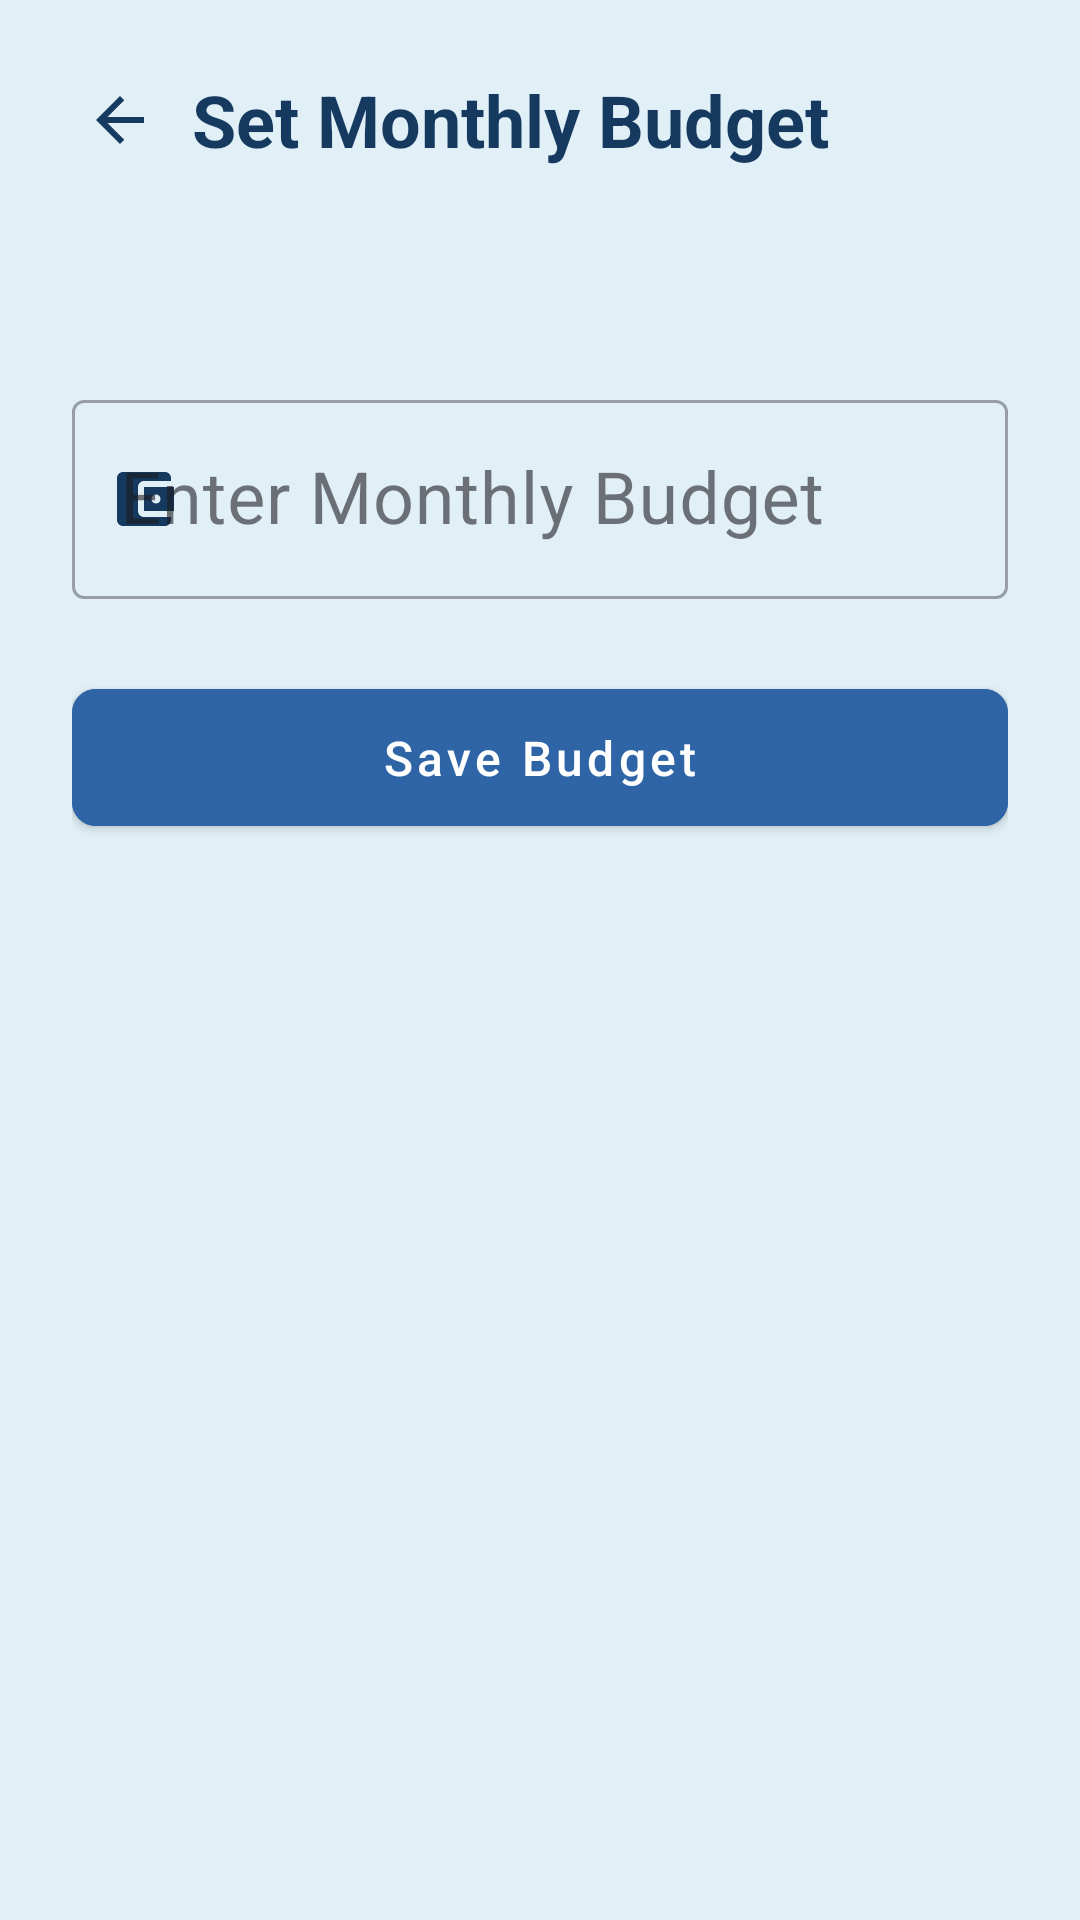

Android layout source for this screen:
<!-- AndroidManifest.xml: application theme Theme.TrackMyFunds -->
<!-- res/layout/activity_add_budget.xml -->
<?xml version="1.0" encoding="utf-8"?>
<RelativeLayout xmlns:android="http://schemas.android.com/apk/res/android"
    xmlns:tools="http://schemas.android.com/tools"
    xmlns:app="http://schemas.android.com/apk/res-auto"
    android:layout_width="match_parent"
    android:layout_height="match_parent"
    android:background="@color/background_primary"
    tools:context=".AddBudgetActivity">

    
    <com.google.android.material.appbar.AppBarLayout
        android:id="@+id/appBarLayout"
        android:layout_width="match_parent"
        android:layout_height="wrap_content"
        android:background="@color/background_primary"
        android:elevation="0dp">

        <RelativeLayout
            android:layout_width="match_parent"
            android:layout_height="wrap_content"
            android:padding="16dp">

            <ImageButton
                android:id="@+id/backButton"
                android:layout_width="48dp"
                android:layout_height="48dp"
                android:src="@drawable/ic_back"
                android:background="?attr/selectableItemBackgroundBorderless"
                app:tint="@color/accent_secondary"
                android:padding="12dp"
                android:layout_centerVertical="true"/>

            <TextView
                android:layout_width="wrap_content"
                android:layout_height="wrap_content"
                android:text="@string/add_budget"
                android:textSize="24sp"
                android:textStyle="bold"
                android:textColor="@color/accent_secondary"
                android:layout_toEndOf="@id/backButton"
                android:layout_centerVertical="true"/>
        </RelativeLayout>
    </com.google.android.material.appbar.AppBarLayout>

    <ScrollView
        android:layout_width="match_parent"
        android:layout_height="match_parent"
        android:layout_below="@id/appBarLayout"
        android:fillViewport="true">

        <LinearLayout
            android:layout_width="match_parent"
            android:layout_height="wrap_content"
            android:orientation="vertical"
            android:padding="24dp">

            
            <com.google.android.material.card.MaterialCardView
                android:layout_width="match_parent"
                android:layout_height="wrap_content"
                app:cardCornerRadius="16dp"
                app:cardElevation="4dp"
                app:cardBackgroundColor="@color/background_secondary"
                android:layout_marginBottom="24dp"/>

            
            <com.google.android.material.textfield.TextInputLayout
                android:layout_width="match_parent"
                android:layout_height="wrap_content"
                android:hint="Enter Monthly Budget"
                app:startIconDrawable="@drawable/ic_budget"
                app:startIconTint="@color/accent_secondary"
                app:prefixText="Rs."
                style="@style/Widget.MaterialComponents.TextInputLayout.OutlinedBox">

                <com.google.android.material.textfield.TextInputEditText
                    android:id="@+id/budgetInput"
                    android:layout_width="match_parent"
                    android:layout_height="wrap_content"
                    android:inputType="numberDecimal"
                    android:textSize="24sp"/>
            </com.google.android.material.textfield.TextInputLayout>

            
            <com.google.android.material.button.MaterialButton
                android:id="@+id/saveBudgetButton"
                android:layout_width="match_parent"
                android:layout_height="wrap_content"
                android:text="Save Budget"
                android:textAllCaps="false"
                android:paddingVertical="12dp"
                android:textSize="16sp"
                app:cornerRadius="8dp"
                android:backgroundTint="@color/accent_primary"
                android:layout_marginTop="24dp"/>
        </LinearLayout>
    </ScrollView>
</RelativeLayout>
<!-- resources referenced by this layout -->
<resources>
  <color name="accent_primary">#2F65A7</color>
  <color name="accent_secondary">#163A5F</color>
  <color name="background_primary">#E1F0F7</color>
  <color name="background_secondary">#5B9BD5</color>
  <!-- drawable ic_back (drawable) -->
  <?xml version="1.0" encoding="utf-8"?>
  
  <vector xmlns:android="http://schemas.android.com/apk/res/android"
      android:width="24dp"
      android:height="24dp"
      android:viewportWidth="24"
      android:viewportHeight="24">
      <path
          android:fillColor="#000000"
          android:pathData="M20,11H7.83l5.59,-5.59L12,4l-8,8 8,8 1.41,-1.41L7.83,13H20v-2z"/>
  </vector>
  <!-- drawable ic_budget (drawable) -->
  <?xml version="1.0" encoding="utf-8"?>
  
  <vector xmlns:android="http://schemas.android.com/apk/res/android"
      android:width="24dp"
      android:height="24dp"
      android:viewportWidth="24"
      android:viewportHeight="24">
      <path
          android:fillColor="#000000"
          android:pathData="M21,18v1c0,1.1 -0.9,2 -2,2L5,21c-1.11,0 -2,-0.9 -2,-2L3,5c0,-1.1 0.89,-2 2,-2h14c1.1,0 2,0.9 2,2v1h-9c-1.11,0 -2,0.9 -2,2v8c0,1.1 0.89,2 2,2h9zM12,16h10L22,8L12,8v8zM16,13.5c-0.83,0 -1.5,-0.67 -1.5,-1.5s0.67,-1.5 1.5,-1.5 1.5,0.67 1.5,1.5 -0.67,1.5 -1.5,1.5z"/>
  </vector>
  <string name="add_budget">Set Monthly Budget</string>
  <style name="Theme.TrackMyFunds" parent="Base.Theme.TrackMyFunds" />
  <style name="Base.Theme.TrackMyFunds" parent="Theme.Material3.DayNight.NoActionBar">
      
      <item name="android:windowBackground">@color/background_primary</item>
      <item name="colorPrimary">@color/accent_primary</item>
      <item name="colorPrimaryVariant">@color/accent_primary_light</item>
      <item name="colorSecondary">@color/accent_secondary</item>
      <item name="colorSecondaryVariant">@color/accent_secondary_light</item>
      <item name="colorSurface">@color/background_secondary</item>
      <item name="colorError">@color/error_color</item>
  
      
      <item name="android:statusBarColor">@color/accent_secondary</item>
      <item name="android:navigationBarColor">@color/background_primary</item>
  
      
      <item name="android:textColorPrimary">@color/text_primary</item>
      <item name="android:textColorSecondary">@color/text_secondary</item>
  
      
      <item name="textInputStyle">@style/Widget.VaultVision.TextInputLayout</item>
      <item name="materialButtonStyle">@style/Widget.VaultVision.Button</item>
      <item name="materialCardViewStyle">@style/Widget.VaultVision.CardView</item>
  </style>
  <color name="accent_primary_light">#5B9BD5</color>
  <color name="accent_secondary_light">#2F65A7</color>
  <color name="error_color">#FF5252</color>
  <color name="text_primary">#163A5F</color>
  <color name="text_secondary">#2F65A7</color>
  <style name="Widget.VaultVision.TextInputLayout" parent="Widget.MaterialComponents.TextInputLayout.OutlinedBox">
      <item name="boxStrokeColor">@color/accent_primary</item>
      <item name="hintTextColor">@color/accent_secondary</item>
      <item name="android:textColorHint">@color/text_secondary</item>
      <item name="errorTextColor">@color/error_color</item>
      <item name="helperTextTextColor">@color/text_secondary</item>
      <item name="startIconTint">@color/accent_secondary</item>
      <item name="endIconTint">@color/accent_secondary</item>
  </style>
  <style name="Widget.VaultVision.Button" parent="Widget.MaterialComponents.Button">
      <item name="backgroundTint">@color/accent_secondary</item>
      <item name="android:textColor">@color/white</item>
      <item name="rippleColor">@color/accent_primary</item>
      <item name="cornerRadius">8dp</item>
  </style>
  <style name="Widget.VaultVision.CardView" parent="Widget.MaterialComponents.CardView">
      <item name="cardBackgroundColor">@color/background_secondary</item>
      <item name="cardElevation">4dp</item>
      <item name="cornerRadius">16dp</item>
      <item name="strokeColor">@color/accent_primary</item>
      <item name="strokeWidth">1dp</item>
  </style>
  <color name="white">#FFFFFFFF</color>
</resources>
